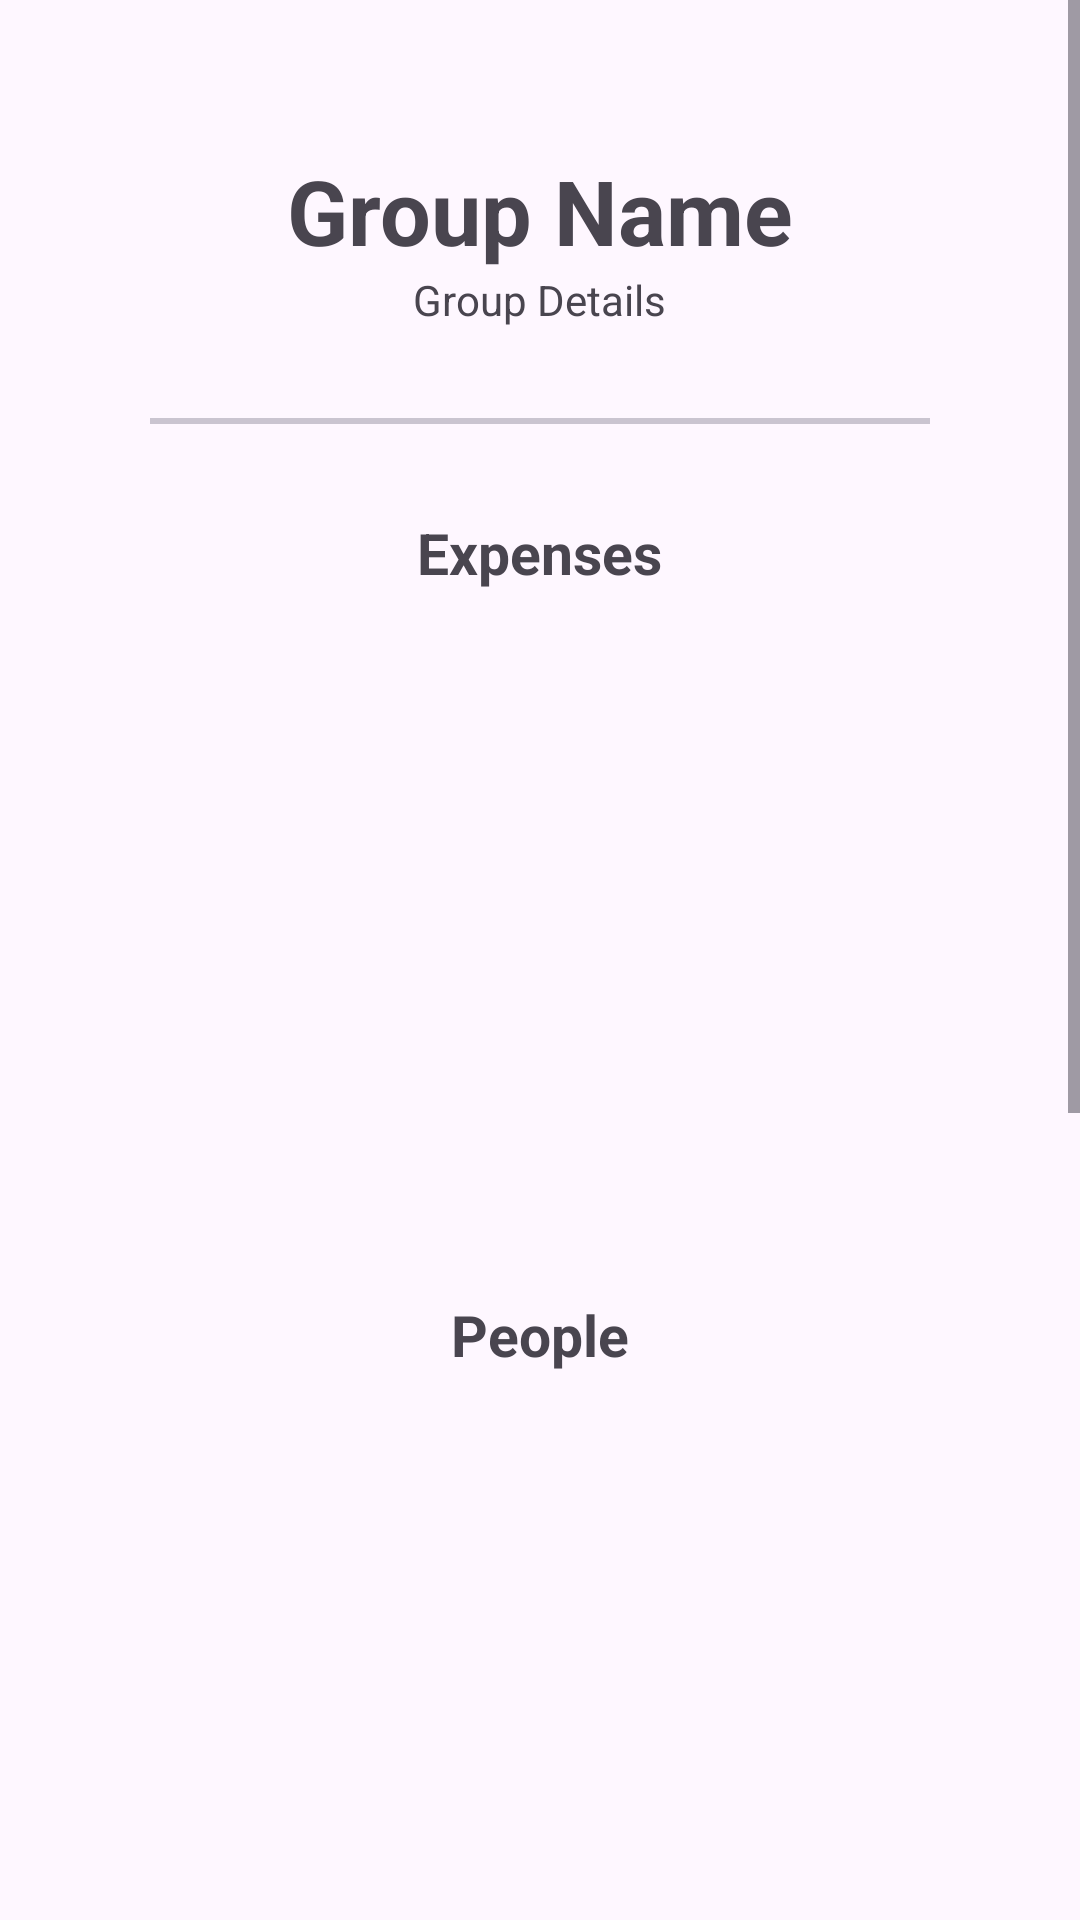

Layout XML and referenced resources for this Android screen:
<!-- AndroidManifest.xml: application theme Theme.ExpenseSplitter -->
<!-- res/layout/fragment_display_group.xml -->
<?xml version="1.0" encoding="utf-8"?>
<ScrollView xmlns:android="http://schemas.android.com/apk/res/android"
    xmlns:tools="http://schemas.android.com/tools"
    android:layout_width="match_parent"
    android:layout_height="match_parent"
    xmlns:app="http://schemas.android.com/apk/res-auto"
    tools:context=".ui.fragments.DisplayGroupFragment">
    <LinearLayout
        android:layout_width="match_parent"
        android:layout_height="wrap_content"
        android:padding="50sp"
        android:orientation="vertical"
        android:gravity="center"
        >
        <TextView
            android:id="@+id/groupName"
            android:layout_width="wrap_content"
            android:layout_height="wrap_content"
            android:text="@string/group_name"
            android:textSize="30sp"
            android:textStyle="bold"
            />
        <TextView
            android:id="@+id/groupDetails"
            android:layout_width="wrap_content"
            android:layout_height="wrap_content"
            android:layout_marginBottom="30dp"
            android:text="@string/group_details"
            />
        <com.google.android.material.divider.MaterialDivider
            android:layout_width="match_parent"
            android:layout_height="wrap_content"
            app:dividerThickness="2sp"
            android:layout_marginBottom="30dp"
            />
        <TextView
            android:layout_width="wrap_content"
            android:layout_height="wrap_content"
            android:text="@string/expenses"
            android:textSize="19sp"
            android:textStyle="bold"
            />
        <androidx.recyclerview.widget.RecyclerView
            android:id="@+id/rvExpenses"
            android:minHeight="200dp"
            android:layout_width="match_parent"
            android:layout_height="wrap_content"
            android:layout_marginBottom="35dp" />
        <TextView
            android:layout_width="wrap_content"
            android:layout_height="wrap_content"
            android:text="@string/people"
            android:textSize="19sp"
            android:textStyle="bold"
            />
        <androidx.recyclerview.widget.RecyclerView
            android:id="@+id/rvPeople"
            android:minHeight="200dp"
            android:layout_width="match_parent"
            android:layout_height="wrap_content"
            android:layout_marginBottom="50dp"
            />

        <com.google.android.material.divider.MaterialDivider
            android:layout_width="match_parent"
            android:layout_height="wrap_content"
            app:dividerThickness="2sp"
            android:layout_marginBottom="30dp"
            />

        <TextView
            android:layout_width="match_parent"
            android:layout_height="wrap_content"
            android:text="Summary/Calculation"
            android:textStyle="bold"
            android:textSize="30sp"
            android:layout_marginBottom="10dp"
            />

        <androidx.cardview.widget.CardView
            android:layout_width="match_parent"
            android:layout_height="wrap_content"
            app:cardCornerRadius="10dp"
            app:cardElevation="10dp"
            android:layout_margin="5dp"
            >
            <LinearLayout
                android:layout_width="match_parent"
                android:layout_height="wrap_content"
                android:orientation="vertical"
                android:padding="30dp"
                >
                <TextView
                    android:layout_width="match_parent"
                    android:layout_height="wrap_content"
                    android:textSize="16sp"
                    android:text="@string/total_expenses_amount_x"
                    android:textStyle="bold"
                    />
                <TextView
                    android:id="@+id/totalExpenses"
                    android:layout_width="match_parent"
                    android:layout_height="wrap_content"
                    android:text="@string/test"
                    android:layout_marginBottom="20dp"
                    />

                <TextView
                    android:layout_width="match_parent"
                    android:layout_height="wrap_content"
                    android:textSize="15sp"
                    android:text="@string/number_of_people"
                    android:textStyle="bold"
                    />
                <TextView
                    android:id="@+id/tvNumberOfPeople"
                    android:layout_width="match_parent"
                    android:layout_height="wrap_content"
                    android:text="@string/test"
                    android:layout_marginBottom="20dp"
                    />

                <TextView
                    android:layout_width="match_parent"
                    android:layout_height="wrap_content"
                    android:textSize="15sp"
                    android:textStyle="bold"
                    android:text="@string/each_person_owes_payer_x"
                    />
                <TextView
                    android:id="@+id/eachPerson"
                    android:layout_width="match_parent"
                    android:layout_height="wrap_content"
                    android:text="@string/test"
                    />
            </LinearLayout>
        </androidx.cardview.widget.CardView>
    </LinearLayout>
</ScrollView>
<!-- resources referenced by this layout -->
<resources>
  <string name="each_person_owes_payer_x">Each person owes payer:</string>
  <string name="expenses">Expenses</string>
  <string name="group_details">Group Details</string>
  <string name="group_name">Group Name</string>
  <string name="number_of_people">Number of People:</string>
  <string name="people">People</string>
  <string name="test">test</string>
  <string name="total_expenses_amount_x">Total Expenses amount:</string>
  <style name="Theme.ExpenseSplitter" parent="Base.Theme.ExpenseSplitter" />
  <style name="Base.Theme.ExpenseSplitter" parent="Theme.Material3.DayNight.NoActionBar">
          
          
      </style>
</resources>
